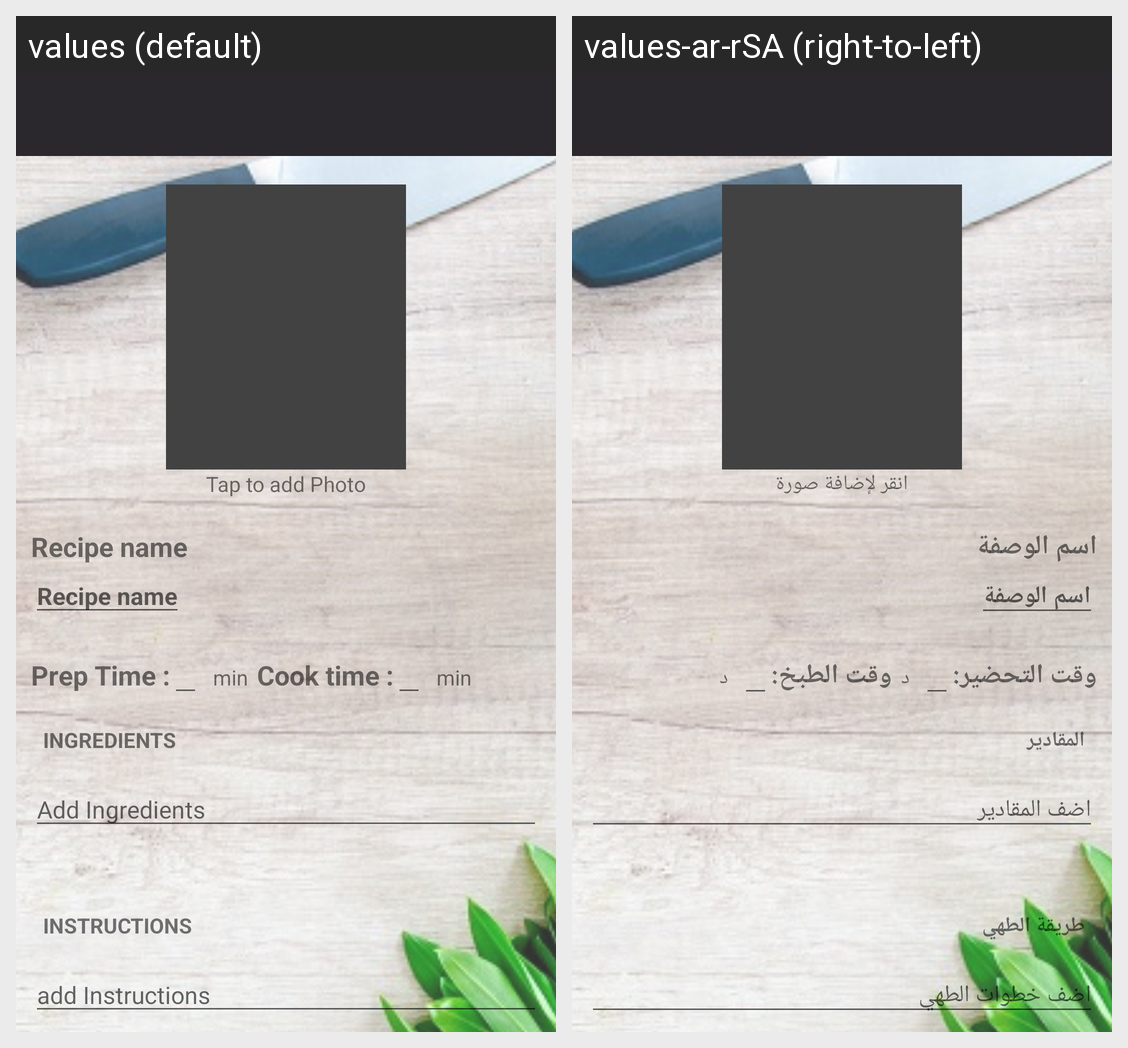

Strings drawn on this Android screen and how each of the app's shown locales translates them:
Android screen res/layout/activity_add_food.xml rendered under 2 locales, left to right: values (default), values-ar-rSA (right-to-left). Device: Nexus 5 (rendered at 1080×1920; each locale shown at half size, 540×960, under a caption strip naming it); theme AppTheme.
Strings drawn on this screen, with the default value and each locale's value (text and hints the layout hard-codes, and strings that could not be matched under every locale, appear in the picture but are not listed):

tap_to_add_photo
  values: Tap to add Photo
  values-ar-rSA: انقر لإضافة صورة

ricepe_name
  values: Recipe name
  values-ar-rSA: اسم الوصفة

prep_time
  values: Prep Time :
  values-ar-rSA: وقت التحضير:

min
  values: min
  values-ar-rSA: د

cook_time
  values: Cook time :
  values-ar-rSA: وقت الطبخ:

ingredients
  values: INGREDIENTS
  values-ar-rSA: المقادير

add_ingredients
  values: Add Ingredients
  values-ar-rSA: اضف المقادير

instructions
  values: INSTRUCTIONS
  values-ar-rSA: طريقة الطهي

add_instructions
  values: add Instructions
  values-ar-rSA: اضف خطوات الطهي
